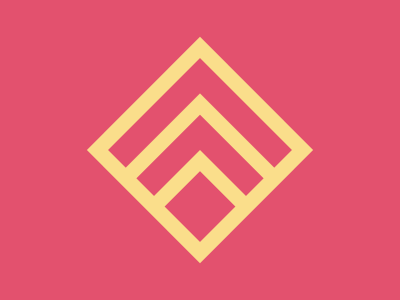

Here is a drawing made with CSS. Write the source that renders it.

<div></div>
<style>
  body {
    background: #E3516E;
  }
  div {
    width: 130px;
    height: 130px;
    background: #E3516E;
    outline: 15px solid #FADE8B;
    position: fixed;
    top: 50%;
    left: 50%;
    transform: translate(-50%, -50%) rotate(45deg);
    box-shadow: inset 25px 25px #E3516E, 
                inset 40px 40px #FADE8B,
                inset 65px 65px #E3516E,
                inset 80px 80px #FADE8B;
  }
</style>